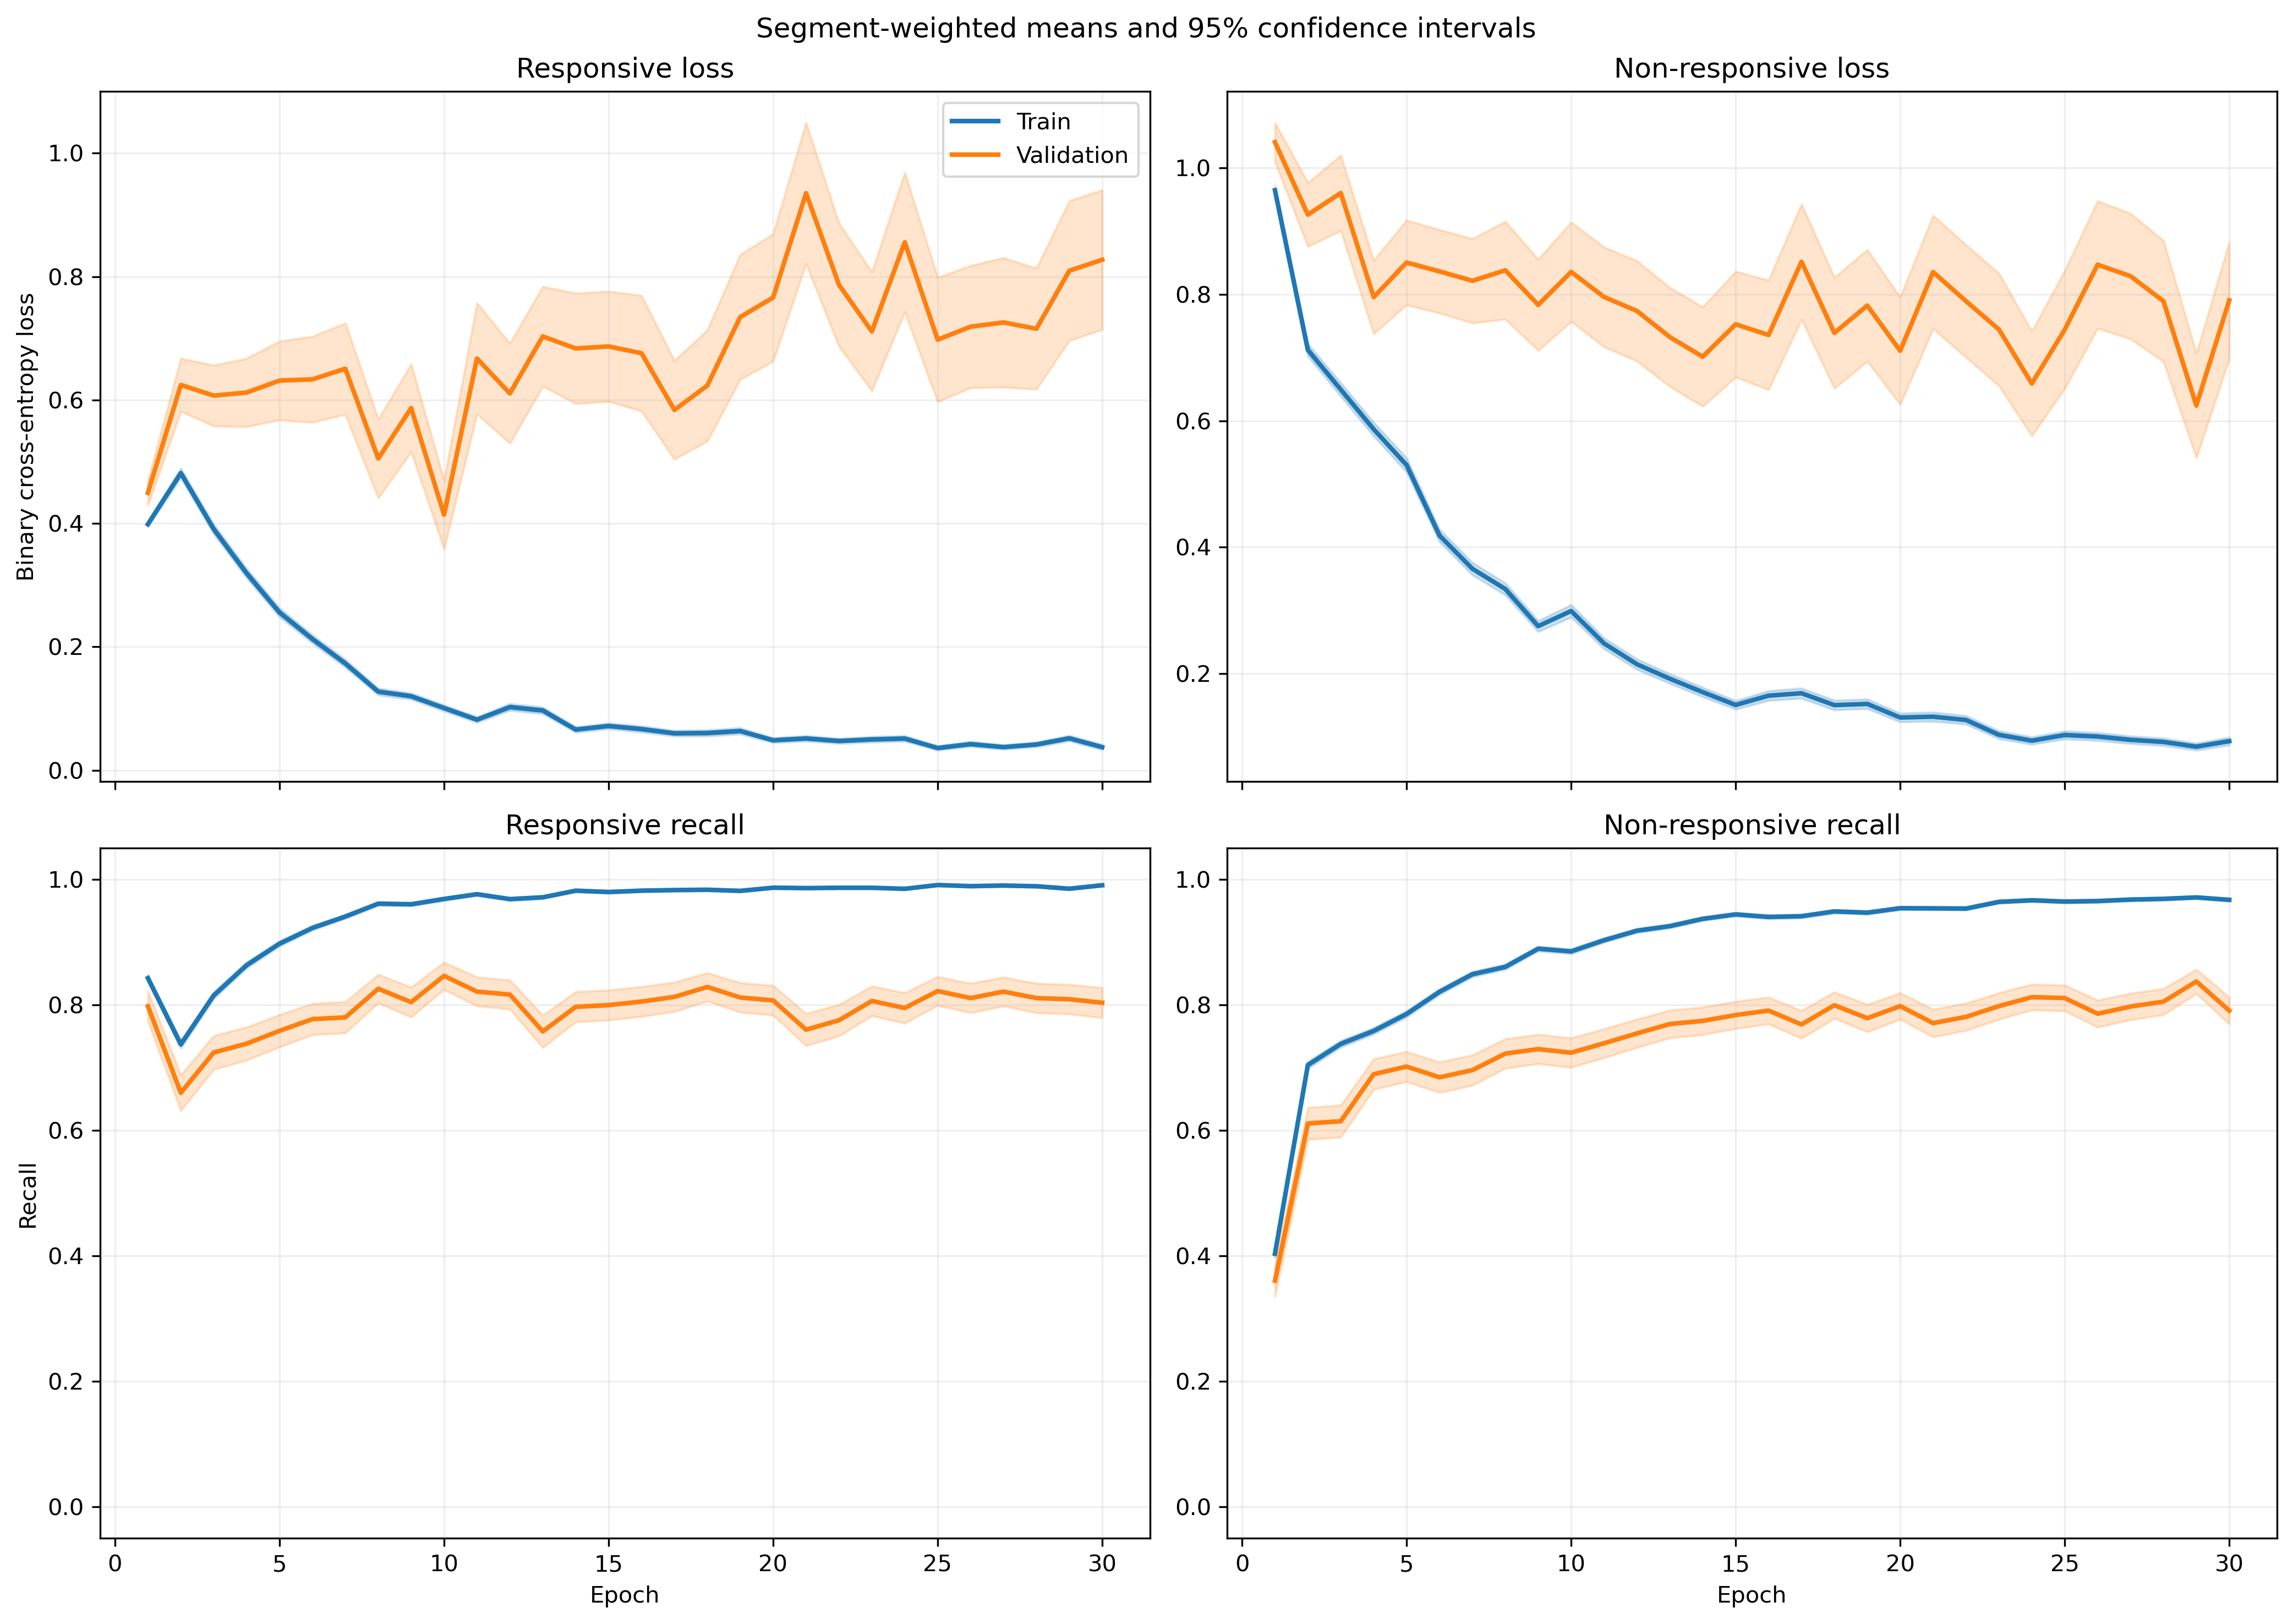

Source data for this figure (header and first rows):
fold, epoch, split, r_loss, r_loss_count, r_loss_sum, r_loss_sum_sq, r_recall, r_recall_count, r_recall_sum, r_recall_sum_sq, nr_loss, nr_loss_count, nr_loss_sum, nr_loss_sum_sq, nr_recall, nr_recall_count, nr_recall_sum, nr_recall_sum_sq
1, 1, train, 0.3942, 1063, 419, 258.9, 0.8495, 1063, 903.0, 903.0, 0.9568, 1401, 1340, 1744, 0.4325, 1401, 606.0, 606.0
1, 1, validation, 0.1462, 10, 1.462, 0.2726, 1.0, 10, 10.0, 10.0, , 0, 0.0, 0.0, , 0, 0.0, 0.0
1, 2, train, 0.531, 1063, 564.4, 636.3, 0.7244, 1063, 770.0, 770.0, 0.5645, 1401, 790.9, 1038, 0.7616, 1401, 1067, 1067
1, 2, validation, 0.1789, 10, 1.789, 0.5721, 1.0, 10, 10.0, 10.0, , 0, 0.0, 0.0, , 0, 0.0, 0.0
1, 3, train, 0.3852, 1063, 409.5, 491.2, 0.8053, 1063, 856.0, 856.0, 0.6057, 1401, 848.6, 1612, 0.7844, 1401, 1099, 1099
1, 3, validation, 0.1093, 10, 1.093, 0.3548, 1.0, 10, 10.0, 10.0, , 0, 0.0, 0.0, , 0, 0.0, 0.0
1, 4, train, 0.2485, 1063, 264.1, 308.3, 0.9003, 1063, 957.0, 957.0, 0.6203, 1401, 869, 1722, 0.7281, 1401, 1020, 1020
1, 4, validation, 0.06405, 10, 0.6405, 0.08442, 1.0, 10, 10.0, 10.0, , 0, 0.0, 0.0, , 0, 0.0, 0.0
1, 5, train, 0.2629, 1063, 279.5, 388.5, 0.905, 1063, 962.0, 962.0, 0.4793, 1401, 671.5, 1320, 0.7866, 1401, 1102, 1102
1, 5, validation, 0.09635, 10, 0.9635, 0.2257, 1.0, 10, 10.0, 10.0, , 0, 0.0, 0.0, , 0, 0.0, 0.0
1, 6, train, 0.1583, 1063, 168.3, 210.2, 0.9492, 1063, 1009, 1009, 0.378, 1401, 529.6, 1158, 0.843, 1401, 1181, 1181
1, 6, validation, 0.0627, 10, 0.627, 0.09861, 1.0, 10, 10.0, 10.0, , 0, 0.0, 0.0, , 0, 0.0, 0.0
1, 7, train, 0.1889, 1063, 200.8, 389.1, 0.9389, 1063, 998.0, 998.0, 0.286, 1401, 400.7, 984.2, 0.8944, 1401, 1253, 1253
1, 7, validation, 0.05577, 10, 0.5577, 0.1978, 1.0, 10, 10.0, 10.0, , 0, 0.0, 0.0, , 0, 0.0, 0.0
1, 8, train, 0.1142, 1063, 121.4, 119.4, 0.9765, 1063, 1038, 1038, 0.3332, 1401, 466.8, 881.7, 0.8515, 1401, 1193, 1193
1, 8, validation, 0.04657, 10, 0.4657, 0.07041, 1.0, 10, 10.0, 10.0, , 0, 0.0, 0.0, , 0, 0.0, 0.0
1, 9, train, 0.147, 1063, 156.2, 271.4, 0.9595, 1063, 1020, 1020, 0.1853, 1401, 259.6, 483.3, 0.9208, 1401, 1290, 1290
1, 9, validation, 0.02264, 10, 0.2264, 0.01627, 1.0, 10, 10.0, 10.0, , 0, 0.0, 0.0, , 0, 0.0, 0.0
1, 10, train, 0.08799, 1063, 93.53, 95.98, 0.9774, 1063, 1039, 1039, 0.2286, 1401, 320.3, 658.5, 0.9065, 1401, 1270, 1270
1, 10, validation, 0.02808, 10, 0.2808, 0.02984, 1.0, 10, 10.0, 10.0, , 0, 0.0, 0.0, , 0, 0.0, 0.0
1, 11, train, 0.08056, 1063, 85.63, 150.7, 0.9774, 1063, 1039, 1039, 0.2271, 1401, 318.2, 732.1, 0.9151, 1401, 1282, 1282
1, 11, validation, 0.01906, 10, 0.1906, 0.02361, 1.0, 10, 10.0, 10.0, , 0, 0.0, 0.0, , 0, 0.0, 0.0
1, 12, train, 0.1181, 1063, 125.5, 177.7, 0.9671, 1063, 1028, 1028, 0.1518, 1401, 212.6, 345.6, 0.9365, 1401, 1312, 1312
1, 12, validation, 0.0228, 10, 0.228, 0.01024, 1.0, 10, 10.0, 10.0, , 0, 0.0, 0.0, , 0, 0.0, 0.0
1, 13, train, 0.05887, 1063, 62.58, 133.7, 0.984, 1063, 1046, 1046, 0.2583, 1401, 361.9, 1076, 0.9079, 1401, 1272, 1272
1, 13, validation, 0.004138, 10, 0.04138, 0.0003519, 1.0, 10, 10.0, 10.0, , 0, 0.0, 0.0, , 0, 0.0, 0.0
1, 14, train, 0.06634, 1063, 70.52, 140.3, 0.9831, 1063, 1045, 1045, 0.1524, 1401, 213.5, 492.6, 0.9436, 1401, 1322, 1322
1, 14, validation, 0.01478, 10, 0.1478, 0.009349, 1.0, 10, 10.0, 10.0, , 0, 0.0, 0.0, , 0, 0.0, 0.0
1, 15, train, 0.03317, 1063, 35.26, 44.67, 0.9944, 1063, 1057, 1057, 0.197, 1401, 276, 547.2, 0.9208, 1401, 1290, 1290
1, 15, validation, 0.01108, 10, 0.1108, 0.00263, 1.0, 10, 10.0, 10.0, , 0, 0.0, 0.0, , 0, 0.0, 0.0
1, 16, train, 0.06716, 1063, 71.39, 103.5, 0.9859, 1063, 1048, 1048, 0.1271, 1401, 178, 419.2, 0.9572, 1401, 1341, 1341
1, 16, validation, 0.01984, 10, 0.1984, 0.01069, 1.0, 10, 10.0, 10.0, , 0, 0.0, 0.0, , 0, 0.0, 0.0
1, 17, train, 0.06031, 1063, 64.11, 181.5, 0.9831, 1063, 1045, 1045, 0.1368, 1401, 191.7, 611.3, 0.9565, 1401, 1340, 1340
1, 17, validation, 0.004376, 10, 0.04376, 0.0005793, 1.0, 10, 10.0, 10.0, , 0, 0.0, 0.0, , 0, 0.0, 0.0
1, 18, train, 0.03527, 1063, 37.49, 89, 0.9925, 1063, 1055, 1055, 0.1464, 1401, 205, 557.4, 0.9486, 1401, 1329, 1329
1, 18, validation, 0.004074, 10, 0.04074, 0.0003605, 1.0, 10, 10.0, 10.0, , 0, 0.0, 0.0, , 0, 0.0, 0.0
1, 19, train, 0.05798, 1063, 61.63, 146.5, 0.9831, 1063, 1045, 1045, 0.1033, 1401, 144.7, 337.6, 0.9607, 1401, 1346, 1346
1, 19, validation, 0.008444, 10, 0.08444, 0.001372, 1.0, 10, 10.0, 10.0, , 0, 0.0, 0.0, , 0, 0.0, 0.0
1, 20, train, 0.05499, 1063, 58.46, 68.64, 0.9878, 1063, 1050, 1050, 0.1355, 1401, 189.8, 324.8, 0.9486, 1401, 1329, 1329
1, 20, validation, 0.008638, 10, 0.08638, 0.001327, 1.0, 10, 10.0, 10.0, , 0, 0.0, 0.0, , 0, 0.0, 0.0
1, 21, train, 0.04334, 1063, 46.07, 86.45, 0.9887, 1063, 1051, 1051, 0.06159, 1401, 86.29, 210.6, 0.9772, 1401, 1369, 1369
1, 21, validation, 0.004693, 10, 0.04693, 0.0004508, 1.0, 10, 10.0, 10.0, , 0, 0.0, 0.0, , 0, 0.0, 0.0
1, 22, train, 0.05631, 1063, 59.86, 119.5, 0.9784, 1063, 1040, 1040, 0.09736, 1401, 136.4, 391.1, 0.965, 1401, 1352, 1352
1, 22, validation, 0.005068, 10, 0.05068, 0.0006122, 1.0, 10, 10.0, 10.0, , 0, 0.0, 0.0, , 0, 0.0, 0.0
1, 23, train, 0.04735, 1063, 50.33, 205.3, 0.9897, 1063, 1052, 1052, 0.1174, 1401, 164.5, 508, 0.9572, 1401, 1341, 1341
1, 23, validation, 0.001906, 10, 0.01906, 7.405359701806447e-05, 1.0, 10, 10.0, 10.0, , 0, 0.0, 0.0, , 0, 0.0, 0.0
1, 24, train, 0.02687, 1063, 28.57, 88.14, 0.9953, 1063, 1058, 1058, 0.08166, 1401, 114.4, 408.5, 0.9764, 1401, 1368, 1368
1, 24, validation, 0.004248, 10, 0.04248, 0.0003905, 1.0, 10, 10.0, 10.0, , 0, 0.0, 0.0, , 0, 0.0, 0.0
1, 25, train, 0.02781, 1063, 29.56, 21.1, 0.9953, 1063, 1058, 1058, 0.2178, 1401, 305.1, 675.6, 0.9151, 1401, 1282, 1282
1, 25, validation, 0.01144, 10, 0.1144, 0.004148, 1.0, 10, 10.0, 10.0, , 0, 0.0, 0.0, , 0, 0.0, 0.0
1, 26, train, 0.09882, 1063, 105, 365.7, 0.9746, 1063, 1036, 1036, 0.1031, 1401, 144.5, 401.1, 0.9586, 1401, 1343, 1343
1, 26, validation, 0.003189, 10, 0.03189, 0.0003057, 1.0, 10, 10.0, 10.0, , 0, 0.0, 0.0, , 0, 0.0, 0.0
1, 27, train, 0.04068, 1063, 43.24, 92.55, 0.9897, 1063, 1052, 1052, 0.06085, 1401, 85.25, 190.4, 0.9772, 1401, 1369, 1369
1, 27, validation, 0.002595, 10, 0.02595, 0.0001163, 1.0, 10, 10.0, 10.0, , 0, 0.0, 0.0, , 0, 0.0, 0.0
1, 28, train, 0.04356, 1063, 46.31, 64.58, 0.9878, 1063, 1050, 1050, 0.09078, 1401, 127.2, 350.4, 0.9693, 1401, 1358, 1358
1, 28, validation, 0.0008422, 10, 0.008422, 1.5150597846513847e-05, 1.0, 10, 10.0, 10.0, , 0, 0.0, 0.0, , 0, 0.0, 0.0
1, 29, train, 0.01285, 1063, 13.66, 59.15, 0.9991, 1063, 1062, 1062, 0.1527, 1401, 213.9, 735.5, 0.95, 1401, 1331, 1331
1, 29, validation, 0.001194, 10, 0.01194, 4.508857841756253e-05, 1.0, 10, 10.0, 10.0, , 0, 0.0, 0.0, , 0, 0.0, 0.0
1, 30, train, 0.02783, 1063, 29.58, 68.55, 0.9944, 1063, 1057, 1057, 0.05029, 1401, 70.45, 200.5, 0.9822, 1401, 1376, 1376
1, 30, validation, 0.000998, 10, 0.00998, 2.577839586592745e-05, 1.0, 10, 10.0, 10.0, , 0, 0.0, 0.0, , 0, 0.0, 0.0
... 1,140 more rows
